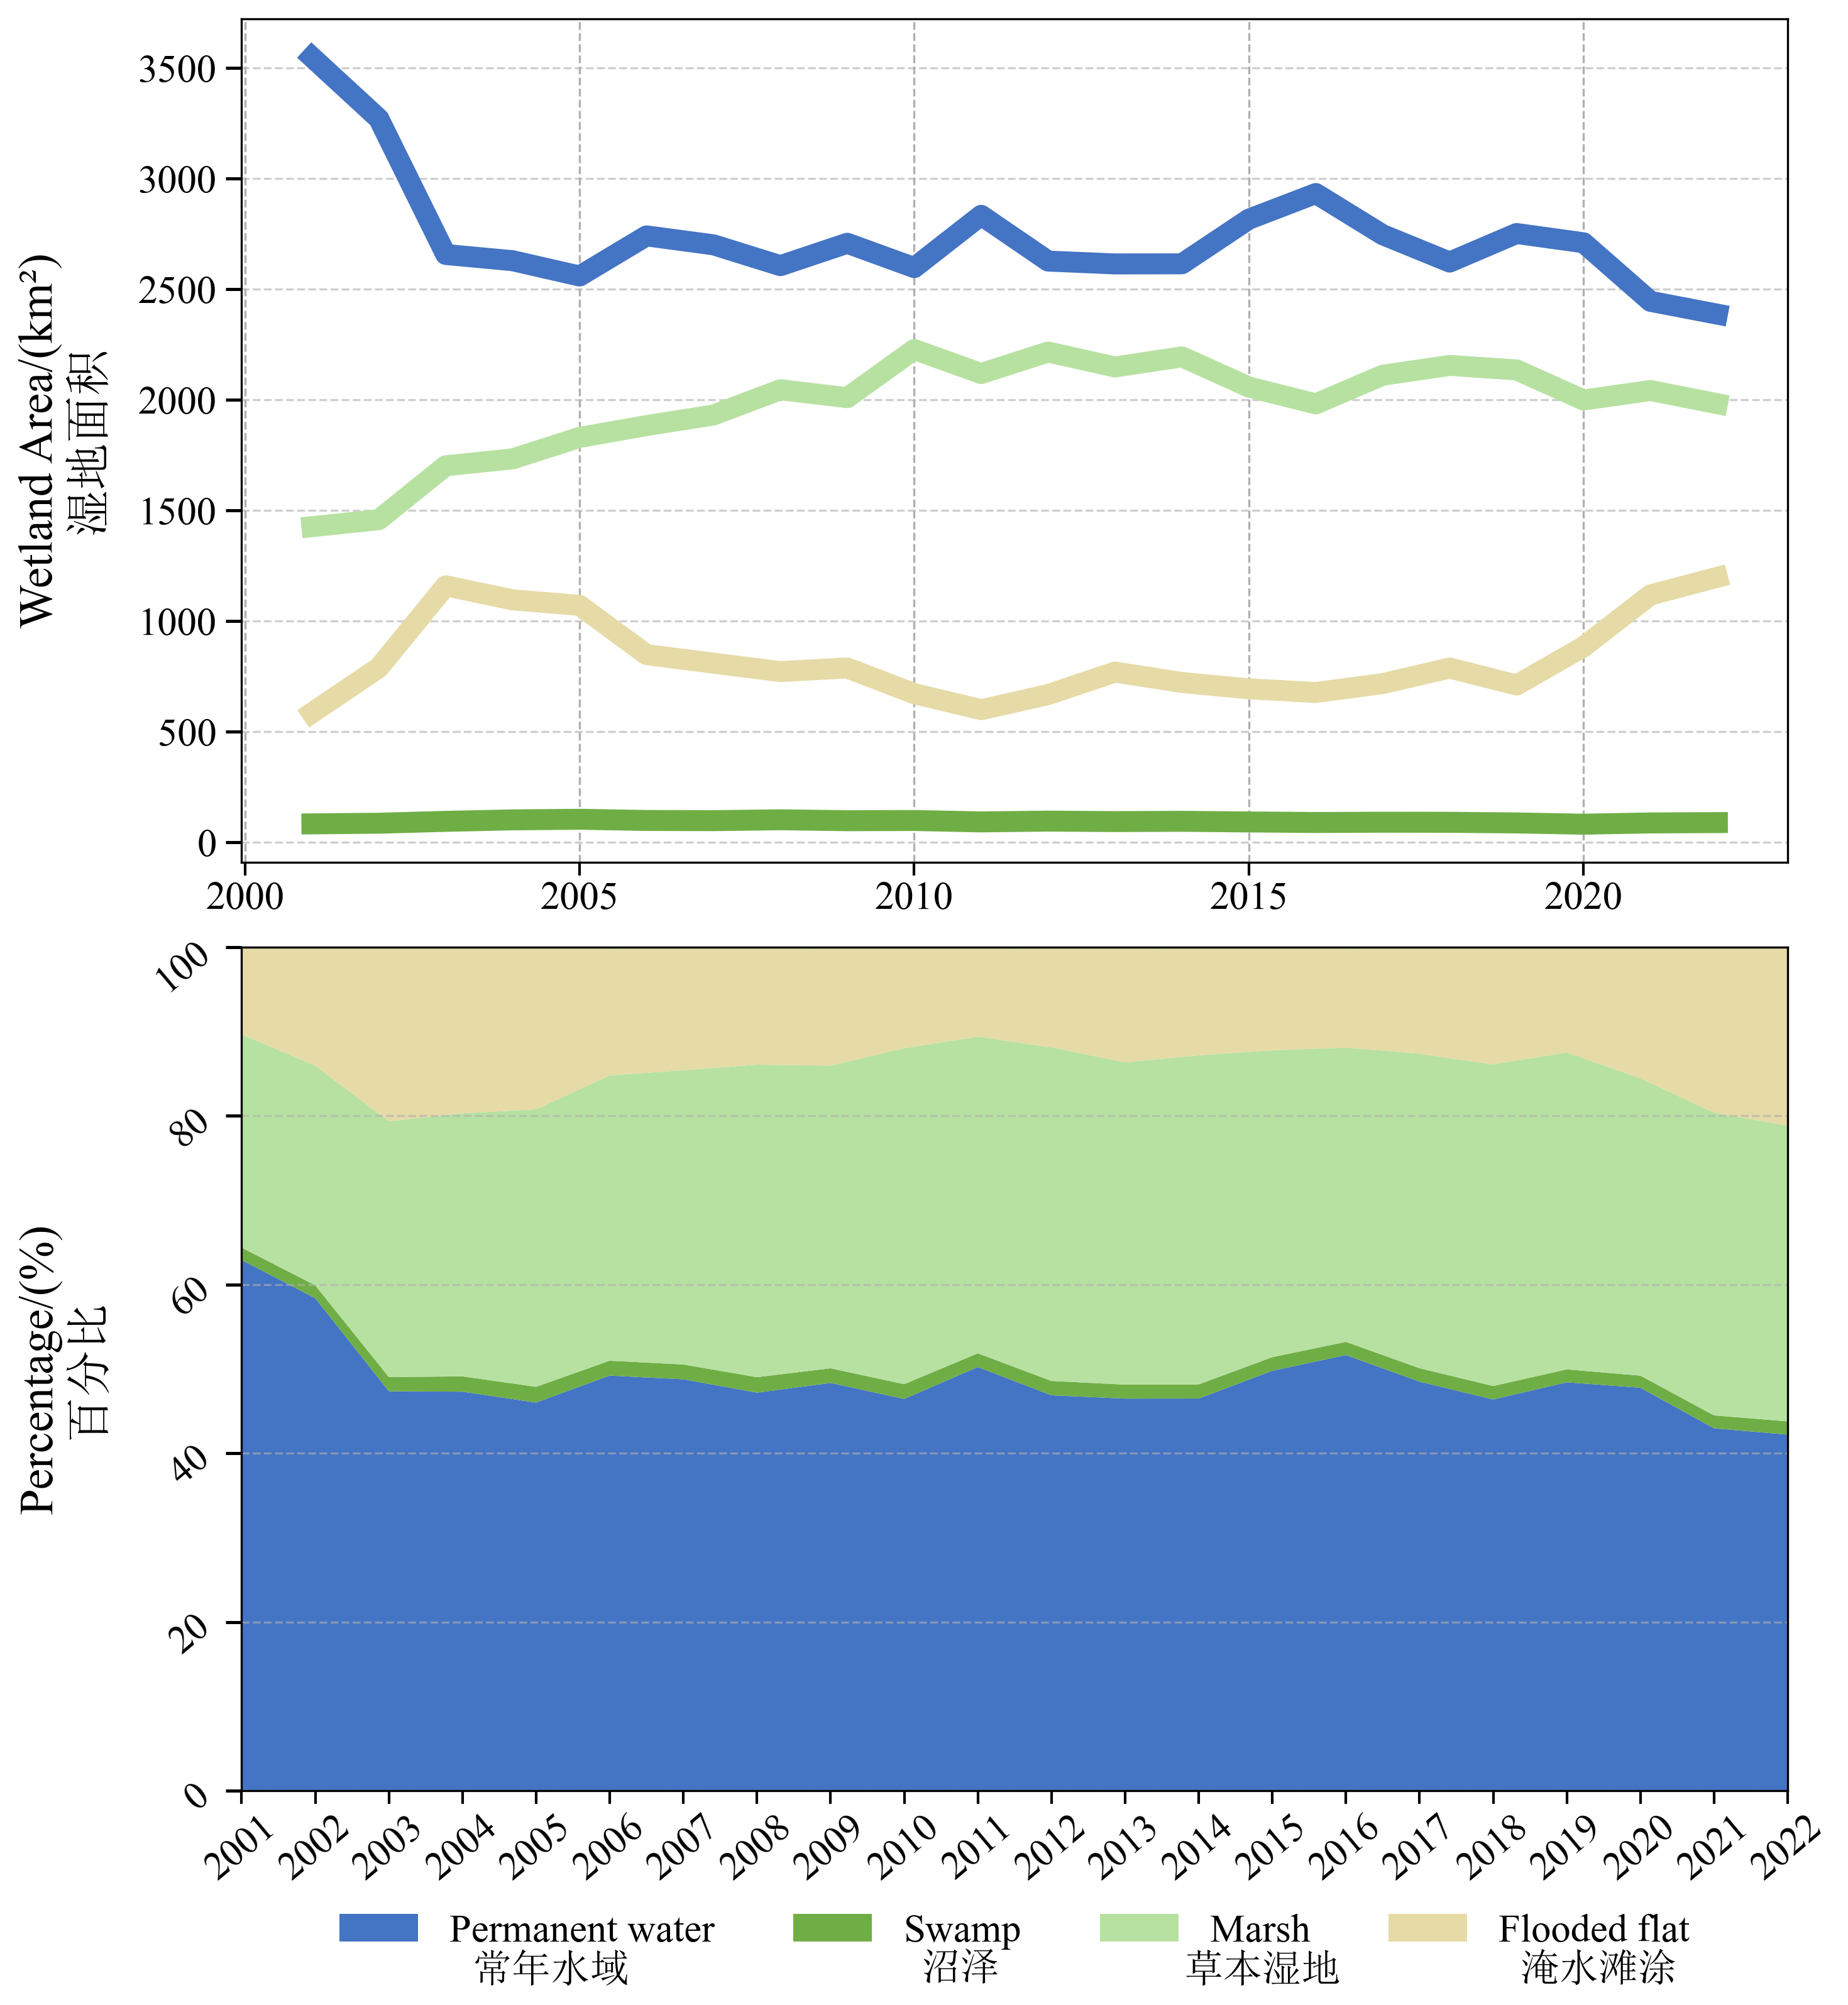

Generate this figure with Python:
# -*- coding: utf-8 -*-
"""
Created on Tue Aug 13 21:39:46 2024

@author: hqm
"""
import pandas as pd
import numpy as np
import matplotlib.pyplot as plt
import matplotlib.ticker as ticker
from matplotlib import font_manager, rcParams
from matplotlib.ticker import MultipleLocator
# 指定中文字体路径
font_path = r"C:/WINDOWS/Fonts/SIMSUN.TTC"  # 确保路径正确
font_prop = font_manager.FontProperties(fname=font_path)  # 中文字体宋体

config = {
    "font.family": "serif",  # 使用衬线字体
    "font.size": 15,  # 字体大小
    "font.serif": ["Times New Roman"],  # Times New Roman 用于英文和数字
    "mathtext.fontset": "stix",  # 数学字体设置为 stix
    "axes.unicode_minus": False  # 解决负号显示问题
}

# 更新全局配置
rcParams.update(config)

# 在绘图时动态指定中文字体为宋体
import matplotlib.pyplot as plt

plt.rcParams['axes.unicode_minus'] = False  # 解决负号问题


df = pd.read_csv(r"F:\生态脆弱性\代码\上下图.csv")
df['Year'] = df['Year'].astype(int)
df.set_index('Year', inplace=True)
df = df/1000000

# 创建子图
fig, axs = plt.subplots(2, 1, figsize=(10, 14))

colors=["#4474C4", "#6FAE45", '#b7e1a1', "#e6daa6"]
labels = ['PWT', 'SWP', 'MSH', 'FFT']
for select,color in zip(labels,colors):
    axs[0].plot(df.index,df[select].values,color=color,lw=8,label=select)
    axs[0].grid(which="major",ls="--",lw=.8,zorder=0)

#axs[0].set_ylabel('Wetland Area/(km²)\n', fontsize=18)
#axs[0].set_ylabel('湿地面积', fontsize=18, fontproperties=font_prop)
axs[0].text(-0.1, 0.5, '湿地面积', fontsize=18, fontproperties=font_prop,
            ha='center', va='center', rotation='vertical', transform=axs[0].transAxes)

axs[0].text(-0.13, 0.5, 'Wetland Area/(km²)', fontsize=18, family="Times New Roman",
            ha='center', va='center', rotation='vertical', transform=axs[0].transAxes)
axs[0].tick_params(direction='out', length=6, width=1.2)
plt.xticks(np.arange(2001, 2020, 5), rotation=45, fontsize=15)
plt.yticks(fontsize=15)
plt.grid(axis='y', linestyle='--', alpha=0.6)
plt.tick_params(axis='x', direction='out', length=6, width=1)   # 设置刻度线朝外、长度、宽度
# 上图 堆叠图
axs[1].stackplot(df.index, df['PWT'] / df['Total Area'] * 100, df['SWP'] / df['Total Area'] * 100,
                  df['MSH'] / df['Total Area'] * 100, df['FFT'] / df['Total Area'] * 100,
                  labels=['Permanent water','Swamp','Marsh','Flooded flat','Total area'], colors=colors,
                  edgecolor='none')
axs[1].text(-0.1, 0.5, '百分比', fontsize=18, fontproperties=font_prop,
            ha='center', va='center', rotation='vertical', transform=axs[1].transAxes)
axs[1].text(0.2, -0.21, '常年水域', fontsize=15, fontproperties=font_prop,
            ha='center', va='center',  transform=axs[1].transAxes)
axs[1].text(0.465, -0.21, '沼泽', fontsize=15, fontproperties=font_prop,
            ha='center', va='center',  transform=axs[1].transAxes)
axs[1].text(0.66, -0.21, '草本湿地', fontsize=15, fontproperties=font_prop,
            ha='center', va='center',  transform=axs[1].transAxes)
axs[1].text(0.878, -0.21, '淹水滩涂', fontsize=15, fontproperties=font_prop,
            ha='center', va='center',  transform=axs[1].transAxes)
axs[1].text(-0.13, 0.5, 'Percentage/(%)', fontsize=18, family="Times New Roman",
            ha='center', va='center', rotation='vertical', transform=axs[1].transAxes)
#axs[1].set_ylabel('Percentage/(%)', fontsize=18)
axs[1].set_xlim(2001, 2022)
axs[1].set_ylim(0, 100)
axs[1].xaxis.set_major_locator(ticker.MultipleLocator(2))
axs[1].tick_params(direction='out', length=6, width=1.2)

# 使用 fig.legend 创建共享图例
plt.legend(loc='lower center', bbox_to_anchor=(0.5, -0.23), ncol=5, frameon=False,fontsize=15)




# 设置 X 轴刻度和网格线
for ax in axs:
    ax.tick_params(axis='x', direction='out', length=5, width=1)  # 设置刻度线朝外
    ax.grid(axis='y', linestyle='--', alpha=0.6)  # 仅设置 Y 轴网格线

# 分别为上下图设置 X 轴刻度
axs[0].set_xticks(np.arange(2001, 2023, 5))  # 上图设置为5年间隔
axs[1].set_xticks(np.arange(2001, 2023, 1))  # 下图设置为1年间隔
axs[0].tick_params(axis='x', labelrotation=0, labelsize=15)  # 上图 X 轴不旋转
axs[1].tick_params(axis='x', labelrotation=40, labelsize=15)  # 下图 X 轴旋转45°

# 如果需要对 Y 轴分别设置：
axs[0].tick_params(axis='y', labelrotation=0, labelsize=15)  # 上图 Y 轴不旋转
axs[1].tick_params(axis='y', labelrotation=40, labelsize=15)  # 下图 Y 轴旋转40°
axs[0].xaxis.set_major_locator(MultipleLocator(5))  # 上图：每5年一个刻度
axs[1].xaxis.set_major_locator(MultipleLocator(1))  # 下图：每1年一个刻度
# 设置 X 轴刻度标签旋转及字体
for ax in axs:
    #ax.tick_params(axis='x', labelrotation=0, labelsize=15)  # X 轴标签旋转和字体大小
    #ax.tick_params(axis='y',labelrotation=40, labelsize=15)  # Y 轴字体大小
    ax.xaxis.set_tick_params(pad=2)  # 调整标签与刻度线的距离
    ax.xaxis.set_ticks_position('bottom')  # 确保刻度线位于底部

# 调整子图间距以适配共享图例
#fig.subplots_adjust(hspace=0.1)

# 调整布局
plt.tight_layout(rect=[0, 0, 1, 0.95])  # 留出图例位置的空间
plt.subplots_adjust(hspace=0.1) 
# 可选保存图像
plt.savefig(r"F:\生态脆弱性\出图\上下分层图\上下分层图.pdf", dpi=300, bbox_inches='tight')

# 显示图表
plt.show()







# # 下图 
# selected_years = [2001, 2008, 2016, 2022]
# selected_data = df.loc[selected_years, df.columns]
# area_changes = selected_data.diff().dropna()
# area_changes.index = ['2001-2008', '2008-2016', '2016-2022']

# bar_width = 0.15
# index = np.arange(len(area_changes))
# bars1 = axs[1].bar(index - 1.5 * bar_width, area_changes['PWT'], width=bar_width, label='Permanent water',
#                    color='#1f77b4', edgecolor="black")
# bars2 = axs[1].bar(index - 0.5 * bar_width, area_changes['SWP'], width=bar_width, label='Swamp',
#                    color='#009337', edgecolor="black")
# bars3 = axs[1].bar(index + 0.5 * bar_width, area_changes['MSH'], width=bar_width, label='Marsh',
#                    color='#9dcf8e', edgecolor="black")
# bars4 = axs[1].bar(index + 1.5 * bar_width, area_changes['FFT'], width=bar_width, label='Flooded flat',
#                    color='#f1e2c2', edgecolor="black")
# bars5 = axs[1].bar(index + 2.5 * bar_width, area_changes['Total Area'], width=bar_width, label='Total area',
#                    color='#fec615', edgecolor="black")
# axs[1].set_ylabel('Wetland Area Change (km²)', fontsize=12)
# axs[1].set_xticks(index)
# axs[1].set_xticklabels(['2001-2008', '2008-2016', '2016-2022'])
# axs[1].axhline(0, color='black', linewidth=0.8)
# axs[1].tick_params(direction='in')